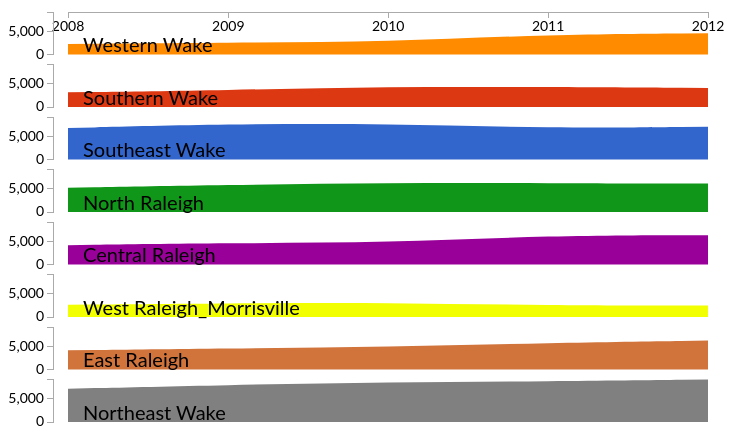
D3 v3 page, settled after 360 driven frames (6 s of simulated time); the page loaded 1 data file(s).


						var margin = {top: 10, right: 40, bottom: 150, left: 60},
								width = 740 - margin.left - margin.right,
								height = 500 - margin.top - margin.bottom,
								contextHeight = 50;
								contextWidth = width * .5;
							
						var svg = d3.select("#chart-container").append("svg")
												.attr("width", width + margin.left + margin.right)
												.attr("height", (height + margin.top + margin.bottom));
												
						d3.csv('needy.csv', createChart);
						
						function createChart(data){
							var districts = [];
							var charts = [];
							var maxDataPoint = 0;
							
							/* Loop through first row and get each district 
								and push it into an array to use later */
							for (var prop in data[0]) {
								if (data[0].hasOwnProperty(prop)) {
									if (prop != 'Year') {
										districts.push(prop);
									}
								}
							};
							
							var districtsCount = districts.length;
							var startYear = data[0].Year;
							var endYear = data[data.length - 1].Year;
							var chartHeight = 900;
							
							/* Let's make sure these are all numbers, 
							we don't want javaScript thinking it's text 
							
							Let's also figure out the maximum data point
							We'll use this later to set the Y-Axis scale
							*/
							data.forEach(function(d) {
								for (var prop in d) {
									if (d.hasOwnProperty(prop)) {
										d[prop] = parseFloat(d[prop]);
										
										if (d[prop] > maxDataPoint) {
											maxDataPoint = d[prop];
										}
									}
								}
								
								// D3 needs a date object, let's convert it just one time
								d.Year = new Date(d.Year,0,1);
							});
				
							for(var i = 0; i < districtsCount; i++){
								charts.push(new Chart({
																			data: data.slice(),
																			id: i,
																			name: districts[i],
																			width: width,
																			height: height * (1 / districtsCount),
																			maxDataPoint: maxDataPoint,
																			svg: svg,
																			margin: margin,
																			//showBottomAxis: (i == districts.length - 1)
																		}));
								
							}
							
	
												
			
						}
						
						function Chart(options){
							this.chartData = options.data;
							this.width = options.width;
							this.height = options.height;
							this.maxDataPoint = options.maxDataPoint;
							this.svg = options.svg;
							this.id = options.id;
							this.name = options.name;
							this.margin = options.margin;
							this.showBottomAxis = options.showBottomAxis;
							
							var localName = this.name;
							
							/* XScale is time based */
							this.xScale = d3.time.scale()
							
																		.range([0, this.width])
																		.domain(d3.extent(this.chartData.map(function(d) { return d.Year; })));
							
							/* YScale is linear based on the maxData Point we found earlier */
							this.yScale = d3.scale.linear()
																		.range([this.height,0])
																		.domain([0,this.maxDataPoint]);
							var xS = this.xScale;
							var yS = this.yScale;
							
							/* 
								This is what creates the chart.
								There are a number of interpolation options. 
								'basis' smooths it the most, however, when working with a lot of data, this will slow it down 
							*/
							this.area = d3.svg.area()
																		.interpolate("basis")
																		.x(function(d) { return xS(d.Year); })
																		.y0(this.height)
																		.y1(function(d) { return yS(d[localName]); });
	
							/*
								Assign it a class so we can assign a fill color
								And position it on the page
							*/
							this.chartContainer = svg.append("g")
																				.attr('class',this.name.replace(" ","_").toLowerCase())
																				.attr("transform", "translate(" + this.margin.left + "," + (this.margin.top + (this.height * this.id) + (10 * this.id)) + ")");
				
							/* We've created everything, let's actually add it to the page */
							this.chartContainer.append("path")
																	.data([this.chartData])
																	.attr("class", "chart")
																	.attr("clip-path", "url(#clip-" + this.id + ")")
																	.attr("d", this.area);
															
							this.xAxisTop = d3.svg.axis().scale(this.xScale).orient("bottom").tickFormat(d3.time.format('%Y')).ticks(d3.time.year,1);
							this.xAxisBottom = d3.svg.axis().scale(this.xScale).orient("top");
							/* We only want a top axis if it's the first district */
							if(this.id == 0){
								this.chartContainer.append("g")
											.attr("class", "x axis top")
											.attr("transform", "translate(0,0)")
											.call(this.xAxisTop);
							}
							
							
								
							this.yAxis = d3.svg.axis().scale(this.yScale).orient("left").ticks(2);
								
							this.chartContainer.append("g")
																	.attr("class", "y axis")
																	.attr("transform", "translate(-15,0)")
																	.call(this.yAxis);
																	
							this.chartContainer.append("text")
																	.attr("class","country-title")
																	.attr("transform", "translate(15,40)")
																	.text(this.name);
							
						}
							
						Chart.prototype.showOnly = function(b){
								this.xScale.domain(b);
								this.chartContainer.select("path").data([this.chartData]).attr("d", this.area);
								this.chartContainer.select(".x.axis.top").call(this.xAxisTop);
								this.chartContainer.select(".x.axis.bottom").call(this.xAxisBottom);
						}
					

### data: needy.csv, 354 bytes — head not shown